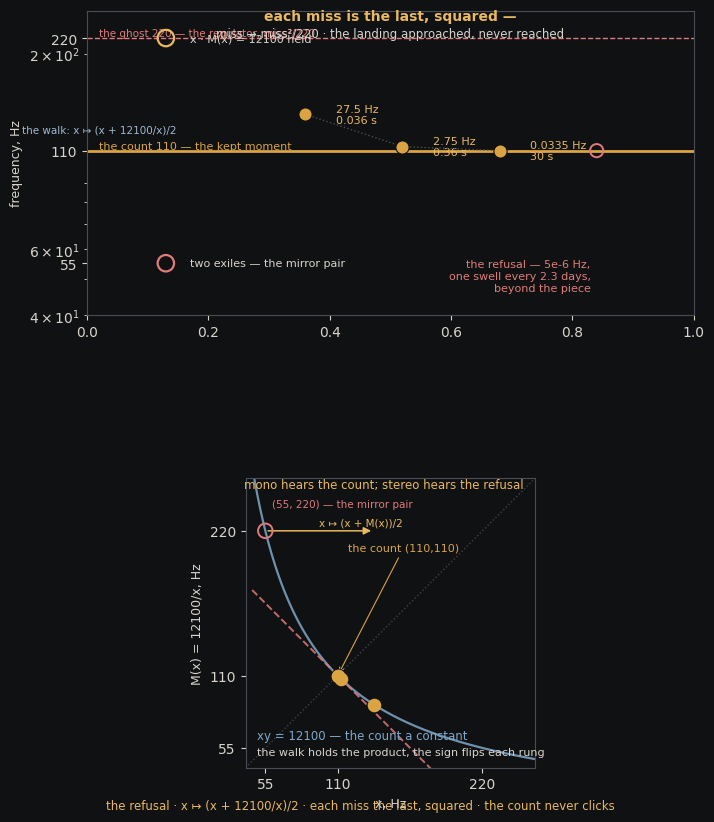

Recreate this plot in Python. (Note: this script raises an exception after producing the figure.)
#!/usr/bin/env python3
"""the refusal — the square-root iteration, drawn.

The two exiles, 55 and 220, are a mirror pair: x·M(x) = 12100 held, the count
110 their geometric mean.  The refusal walks x ↦ (x + 12100/x)/2; each step
squares the miss (miss_{n+1} = miss_n² / 220, the ghost the regulator), so the
beats collapse from a tremolo to a pulse to a 30-second swell to a 2.3-day
swell — the landing approached, never reached.  The count never clicks.

Top panel: the orbit on the pitch line, the miss labelled at each rung and the
beat it would make.  Bottom panel: the held product — the hyperbola xy = 12100,
the walk stepping toward the diagonal (110,110), the fold and mirror meeting at
the count.
"""
import numpy as np
import matplotlib
matplotlib.use("Agg")
import matplotlib.pyplot as plt
from matplotlib.patches import FancyArrowPatch

BG    = "#101113"
GOLD  = "#d9a441"
ROSE  = "#e07b7b"
AMBER = "#e8b95e"
PALE  = "#9fb8d0"
BLUE  = "#7fa8c9"
GREY  = "#4a4d55"
TXT   = "#d8d4cc"
FAINT = "#2a2c31"

plt.rcParams.update({
    "figure.facecolor": BG, "axes.facecolor": BG, "savefig.facecolor": BG,
    "text.color": TXT, "axes.edgecolor": GREY, "axes.labelcolor": TXT,
    "xtick.color": TXT, "ytick.color": TXT, "font.family": "DejaVu Sans",
    "font.size": 10,
})

f0 = 110.0
# the orbit x_{n+1} = (x_n + 12100/x_n)/2, and the miss & beat period
xs, misses = [], []
x = 55.0
for k in range(5):
    xs.append(x)
    misses.append(x - f0)
    x = (x + 12100.0 / x) / 2.0

fig, (ax1, ax2) = plt.subplots(2, 1, figsize=(7.4, 8.6), dpi=200,
                               gridspec_kw={"height_ratios": [1.05, 1.0]})
fig.subplots_adjust(left=0.13, right=0.95, top=0.94, bottom=0.06, hspace=0.55)

# ===================================================================
# PANEL 1 — the refusal on the pitch line
# ===================================================================
YMIN, YMAX = 40.0, 260.0
ax1.set_yscale("log")
ax1.set_ylim(YMIN, YMAX)
ax1.set_xlim(0.0, 1.0)
ax1.set_yticks([55, 110, 220])
ax1.set_yticklabels(["55", "110", "220"])
ax1.set_ylabel("frequency, Hz", fontsize=9)

# the count — gold, the sign's home
ax1.axhline(f0, color=GOLD, lw=2.0)
# the ghost — the regulator, miss²/220
ax1.axhline(2 * f0, color=ROSE, lw=1.0, ls="--")
ax1.annotate("the count 110 — the kept moment", xy=(0.02, f0), xycoords=("axes fraction", "data"),
             va="bottom", fontsize=8, color=GOLD)
ax1.annotate("the ghost 220 — the regulator, miss²/220",
             xy=(0.02, 2 * f0), xycoords=("axes fraction", "data"),
             va="bottom", fontsize=7.5, color=ROSE)

# the two exiles — the mirror pair, the sign as the spread
for f, c in [(55.0, ROSE), (220.0, AMBER)]:
    ax1.scatter([0.13], [f], s=140, facecolors="none", edgecolors=c, lw=1.6, zorder=5)
ax1.annotate("two exiles — the mirror pair", xy=(0.17, 55.0), xycoords=("axes fraction", "data"),
             va="center", fontsize=8, color=TXT)
ax1.annotate("x · M(x) = 12100 held", xy=(0.17, 220.0), xycoords=("axes fraction", "data"),
             va="center", fontsize=8, color=TXT)

# the walk — the merged tone descending to the count
walk_x = [0.36, 0.52, 0.68]
walk_f = xs[1:4]
labels = [("27.5 Hz", "0.036 s"), ("2.75 Hz", "0.36 s"), ("0.0335 Hz", "30 s")]
for i, (xw, f) in enumerate(zip(walk_x, walk_f)):
    ax1.scatter([xw], [f], s=90, c=GOLD, edgecolors=BG, lw=0.8, zorder=6)
    if i == 0:
        ax1.annotate("the walk: x ↦ (x + 12100/x)/2", xy=(xw, f),
                     xycoords=("axes fraction", "data"), xytext=(xw - 0.34, 0.60),
                     textcoords="axes fraction", ha="center", fontsize=7.5, color=PALE)
    miss, period = labels[i]
    ax1.annotate(f"{miss}\n{period}", xy=(xw, f), xycoords=("axes fraction", "data"),
                 xytext=(xw + 0.05, f), textcoords=("axes fraction", "data"),
                 fontsize=8, color=AMBER, va="center")

# connecting the walk steps
for i in range(len(walk_f) - 1):
    ax1.plot([walk_x[i], walk_x[i + 1]], [walk_f[i], walk_f[i + 1]],
             color=GREY, lw=1.0, ls=":", zorder=3)

# the refusal — the step that would follow: 5e-6 Hz, a 2.3-day swell
ax1.scatter([0.84], [110.000005], s=90, facecolors="none", edgecolors=ROSE, lw=1.4,
            zorder=6)
ax1.annotate("the refusal — 5e-6 Hz,\none swell every 2.3 days,\nbeyond the piece",
             xy=(0.84, 110.000005), xycoords=("axes fraction", "data"),
             xytext=(0.83, 0.08), textcoords="axes fraction",
             ha="right", fontsize=8, color=ROSE)

# each miss is the last, squared
ax1.annotate("each miss is the last, squared —", xy=(0.5, 0.97), xycoords="axes fraction",
             ha="center", fontsize=10, color=AMBER, fontweight="bold")
ax1.annotate("miss → miss²/220 · the landing approached, never reached",
             xy=(0.5, 0.915), xycoords="axes fraction", ha="center", fontsize=8.5, color=TXT)

# ===================================================================
# PANEL 2 — the held product
# ===================================================================
ax2.set_xlim(40.0, 260.0)
ax2.set_ylim(40.0, 260.0)
ax2.set_aspect("equal")
ax2.set_xticks([55, 110, 220])
ax2.set_yticks([55, 110, 220])
ax2.set_xticklabels(["55", "110", "220"])
ax2.set_yticklabels(["55", "110", "220"])
ax2.set_xlabel("x, Hz", fontsize=9)
ax2.set_ylabel("M(x) = 12100/x, Hz", fontsize=9)

# the mirror — the hyperbola
xx = np.linspace(45.0, 260.0, 2000)
ax2.plot(xx, 12100.0 / xx, color=BLUE, lw=1.6, alpha=0.85)
# the fold — the line 220−x
ax2.plot(xx, 220.0 - xx, color=ROSE, lw=1.4, ls="--", alpha=0.85)
# the diagonal — where the walk lands
ax2.plot([40, 260], [40, 260], color=GREY, lw=1.0, ls=":", alpha=0.8)
# the count — the meeting point
ax2.scatter([110], [110], s=110, c=GOLD, edgecolors=BG, lw=0.8, zorder=6)
ax2.annotate("the count (110,110)", xy=(110, 110), xytext=(118, 205),
             fontsize=8, color=GOLD,
             arrowprops=dict(arrowstyle="->", color=GOLD, lw=0.8))

# the mirror pair and the walk, on the hyperbola
pair_pts = [(55, 220), (137.5, 88.0), (112.75, 107.317), (110.0335, 109.967)]
for i, (px, py) in enumerate(pair_pts):
    c = ROSE if i == 0 else GOLD
    ax2.scatter([px], [py], s=70 if i else 110, facecolors="none" if i == 0 else c,
                edgecolors=c, lw=1.4, zorder=6)
ax2.annotate("(55, 220) — the mirror pair", xy=(55, 220), xytext=(60, 238),
             fontsize=7.5, color=ROSE)

# the midpoint step: from x=55 the next x is the average (55+220)/2 = 137.5
ax2.add_patch(FancyArrowPatch((55.0, 220.0), (137.5, 220.0),
                              arrowstyle="-|>", mutation_scale=11,
                              color=AMBER, lw=1.1, zorder=5))
ax2.annotate("x ↦ (x + M(x))/2", xy=(96, 224), fontsize=7.5, color=AMBER)

ax2.annotate("xy = 12100 — the count a constant", xy=(0.04, 0.10), xycoords="axes fraction",
             fontsize=8.5, color=BLUE)
ax2.annotate("the walk holds the product, the sign flips each rung",
             xy=(0.04, 0.045), xycoords="axes fraction", fontsize=8, color=TXT)
ax2.annotate("mono hears the count; stereo hears the refusal",
             xy=(0.96, 0.965), xycoords="axes fraction", ha="right", fontsize=8.5,
             color=AMBER)

# caption strip
fig.text(0.5, 0.012,
         "the refusal · x ↦ (x + 12100/x)/2 · each miss the last, squared · the count never clicks",
         ha="center", fontsize=8.5, color=AMBER)

out = "/home/sprite/slop-salon-vita/assets/refusal-cover.png"
fig.savefig(out, bbox_inches="tight")
print("wrote", out)
